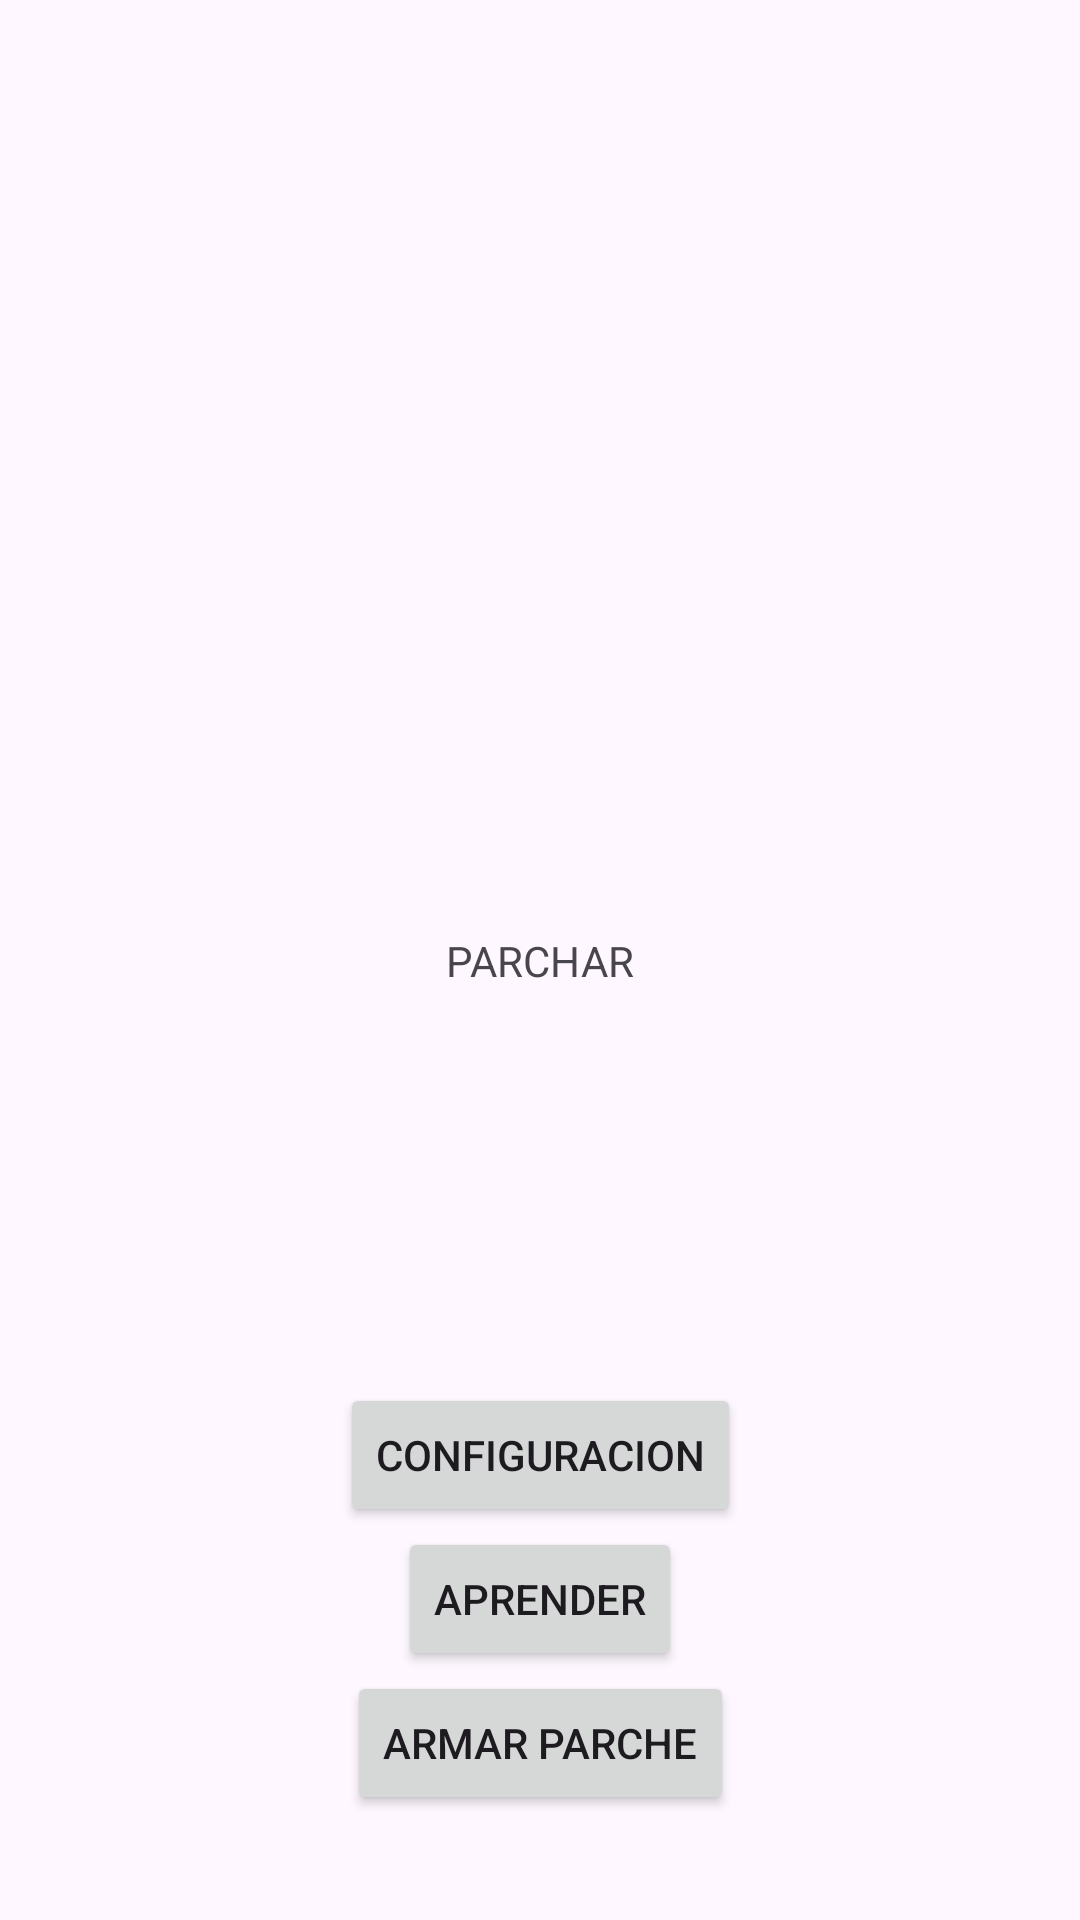

Android layout source for this screen:
<!-- AndroidManifest.xml: application theme Theme.Parchados -->
<!-- res/layout/activity_3.xml -->
<?xml version="1.0" encoding="utf-8"?>
<androidx.constraintlayout.widget.ConstraintLayout xmlns:android="http://schemas.android.com/apk/res/android"
    xmlns:app="http://schemas.android.com/apk/res-auto"
    xmlns:tools="http://schemas.android.com/tools"
    android:layout_width="match_parent"
    android:layout_height="match_parent"
    tools:context=".Activity3">

    <TextView
        android:id="@+id/textView"
        android:layout_width="wrap_content"
        android:layout_height="wrap_content"
        android:text="PARCHAR"
        app:layout_constraintBottom_toBottomOf="parent"
        app:layout_constraintHorizontal_bias="0.5"
        app:layout_constraintLeft_toLeftOf="parent"
        app:layout_constraintRight_toRightOf="parent"
        app:layout_constraintTop_toTopOf="parent"
        app:layout_constraintVertical_bias="0.5" />


    <Button
        android:id="@+id/button2"
        android:layout_width="wrap_content"
        android:layout_height="wrap_content"
        android:text="APRENDER"

        app:layout_constraintEnd_toEndOf="parent"
        app:layout_constraintStart_toStartOf="parent"
        app:layout_constraintTop_toBottomOf="@+id/button1" />

    <Button
        android:id="@+id/button1"
        android:layout_width="wrap_content"
        android:layout_height="wrap_content"
        android:text="CONFIGURACION"
        app:layout_constraintBottom_toBottomOf="parent"
        app:layout_constraintHorizontal_bias="0.5"
        app:layout_constraintLeft_toLeftOf="parent"
        app:layout_constraintRight_toRightOf="parent"
        app:layout_constraintTop_toBottomOf="@+id/textView"
        app:layout_constraintVertical_bias="0.5" />

    <Button
        android:id="@+id/button3"
        android:layout_width="wrap_content"
        android:layout_height="wrap_content"
        android:text="ARMAR PARCHE"

        app:layout_constraintEnd_toEndOf="parent"
        app:layout_constraintStart_toStartOf="parent"
        app:layout_constraintTop_toBottomOf="@+id/button2" />

</androidx.constraintlayout.widget.ConstraintLayout>
<!-- resources referenced by this layout -->
<resources>
  <style name="Theme.Parchados" parent="Base.Theme.Parchados" />
  <style name="Base.Theme.Parchados" parent="Theme.Material3.DayNight.NoActionBar">
          
          <item name="colorPrimary">@color/dark_charcoal</item>
      </style>
  <color name="dark_charcoal">#191919</color>
</resources>
